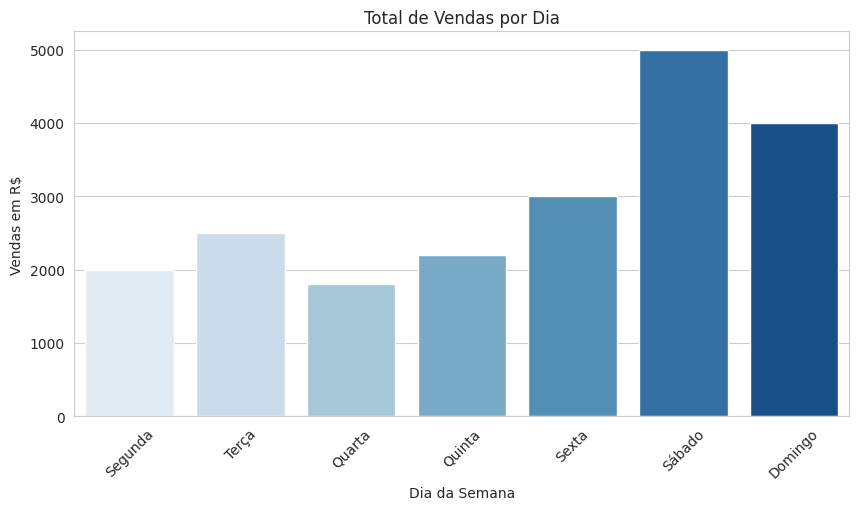
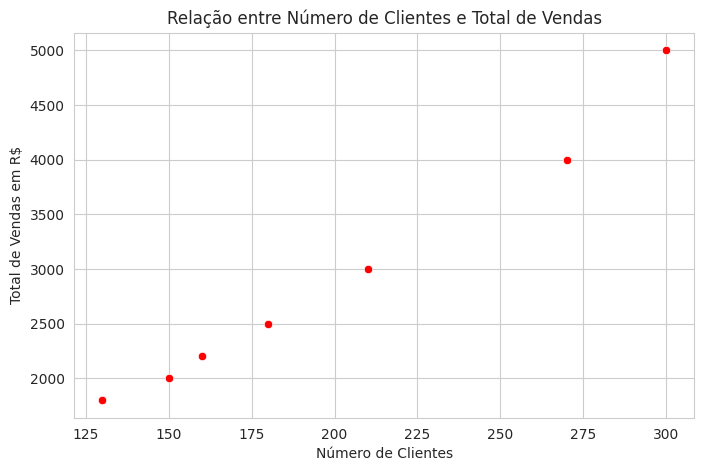
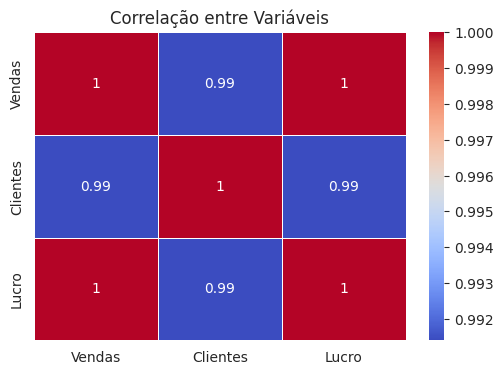

Reproduce these figures in Python, in order.
import seaborn as sns
import matplotlib.pyplot as plt
import pandas as pd

# Criando um DataFrame fictício com dados de vendas
dados = {
    "Dia": ["Segunda", "Terça", "Quarta", "Quinta", "Sexta", "Sábado", "Domingo"],
    "Vendas": [2000, 2500, 1800, 2200, 3000, 5000, 4000],
    "Clientes": [150, 180, 130, 160, 210, 300, 270],
    "Lucro": [400, 500, 360, 440, 600, 1000, 800]
}

df = pd.DataFrame(dados)

# Configurando estilo do Seaborn
sns.set_style("whitegrid")

# Gráfico de barras - Total de vendas por dia
plt.figure(figsize=(10, 5))
sns.barplot(x="Dia", y="Vendas", data=df, palette="Blues")
plt.title("Total de Vendas por Dia")
plt.xlabel("Dia da Semana")
plt.ylabel("Vendas em R$")
plt.xticks(rotation=45)
plt.show()

# Gráfico de dispersão - Relacionando número de clientes e total de vendas
plt.figure(figsize=(8, 5))
sns.scatterplot(x="Clientes", y="Vendas", data=df, color="red")
plt.title("Relação entre Número de Clientes e Total de Vendas")
plt.xlabel("Número de Clientes")
plt.ylabel("Total de Vendas em R$")
plt.show()

# Heatmap - Correlação entre vendas, número de clientes e lucro
plt.figure(figsize=(6, 4))
sns.heatmap(df[["Vendas", "Clientes", "Lucro"]].corr(), annot=True, cmap="coolwarm", linewidths=0.5)
plt.title("Correlação entre Variáveis")
plt.show()

# Explicação dos gráficos:
# 1. O gráfico de barras mostra o total de vendas por dia, permitindo identificar quais dias tiveram melhores resultados.
# 2. O gráfico de dispersão evidencia a relação entre o número de clientes e o total de vendas, ajudando a entender se mais clientes resultam em maior faturamento.
# 3. O heatmap exibe a correlação entre as variáveis, permitindo visualizar como vendas, clientes e lucro estão relacionados.
